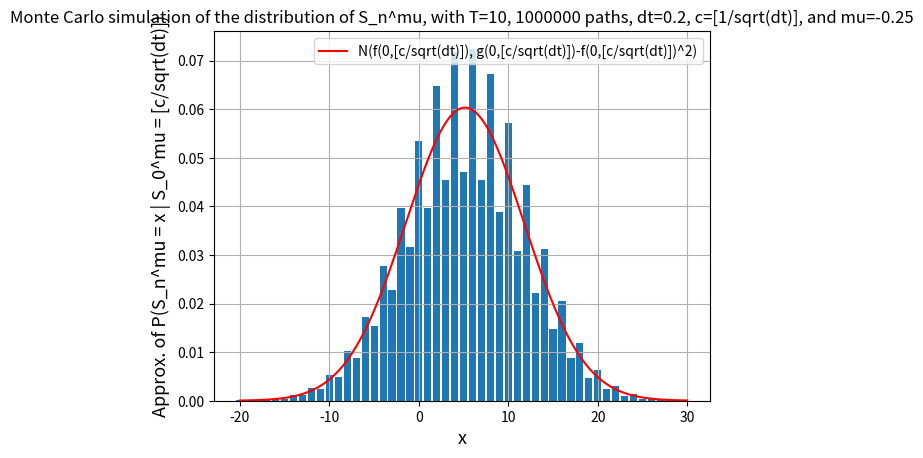

Write the Python code that produced this figure.
import numpy as np
import matplotlib.pyplot as plt
from scipy.stats import norm
from math import sqrt
from pylab import plot, show, grid, xlabel, ylabel
from statistics import mean 
import random
import math
from tqdm import tqdm
import sympy as sp


def Sn(N, dt, mu, m, c):
    p=(1+mu*dt**(1/2))/2
    ret=[]
    for j in tqdm(range(m)):
        out=-c
        temp1=0
        temp2=0
        S=0
        for _ in range(N):
            test = random.random()
            if test <= p:
                out=out + 1
            else:
                out=out - 1
            temp1=out
            temp2=out+2*c
            if temp1 >= S:
                S=temp1
            elif temp2<=S:
                S=temp2
        ret.append(S)
        
    return ret

# Total time.
T = 10
# Number of steps.
N = 50
# Time step size
dt = T/N
# Number of realizations to generate.
m = 1000000
#Reflective Bound (Expected first hitting time is 4c^2)
c=math.floor(1/(dt**(1/2)))
#Mu is the drift of Reflected Walk
mu=-0.25
# Initial values of x.


#Find E[S] and Var(S)
p=(1+mu*dt**(1/2))/2
q=1-p
k=N
x=int(c)
results= np.zeros(((2*c)+1, N+1))
while k != 0:
    if k==N:
        for x in range((2*c)+1):
            results[x,k]=0
    for x in range((2*c)+1):  
        if x==0:
            results[x,k-1]=p*results[x+1,k]+q*results[x,k]+q
        elif x==(2*c):
            results[x,k-1]=p*results[x,k]+q*results[x-1,k]-p
        else:
            results[x,k-1]=p*results[x+1,k]+q*results[x-1,k]
    k-=1


k=N
x=int(c)
results1=np.zeros(((2*c)+1, N+1))
while k!=0:
    if k==N:
        results1[x,k]=0
    for x in range((2*c)+1):  
        if x == 0:
            results1[x,k-1] = p * results1[x+1,k] + q * results1[x,k] + q + 2*q*results[0,k]
        elif x==((2*c)):
            results1[x,k-1] = p * results1[x,k] + q * results1[x-1,k] + p - 2*p*results[(2*c),k]
        else:
            results1[x,k-1] = p * results1[x+1,k] + q * results1[x-1,k]
        
    k-=1

mu=0.25
ret=Sn(N, dt, mu, m, c)
#The process starts at 0, and does not get pushed up/down until out hits it, which is the same as R_n starting at [c/sqrt(dt)]

#print(mean(ret))

t = np.linspace(0.0, N*dt, N+1)

U=30
L=-20

probs=[]
for k in range(L,U):
    counted=0
    for i in ret:
        if i==k:
            counted+=1
    probs.append(counted/m)

#print(sum(probs))
#print(results[c,0])
#print(math.sqrt(((results1[c,0])-(results[c,0])**2)))

# plt.hist(ret, bins='auto', density=True)
# plt.title("Path distributions ")

# # Generate x values for the curve
# x_values = np.linspace(L, U, 1000)

# Plot the standard normal distribution curve
# plt.plot(x_values, norm.pdf(x_values, mu*N*dt**0.5, N**(0.5)), label='N(mu*t, t)')

plt.bar(range(L,U), probs)
plt.xlabel('x', fontsize=13)
plt.ylabel('Approx. of P(S_n^mu = x | S_0^mu = [c/sqrt(dt)])', fontsize=13)
plt.title(f'Monte Carlo simulation of the distribution of S_n^mu, with T={T}, {m} paths, dt={T/N}, c=[1/sqrt(dt)], and mu={-mu}')
# Generate x values for the curve
x_values = np.linspace(L, U, 1000)
# Plot the normal distribution curve
plt.plot(x_values, norm.pdf(x_values, float(results[c,0]), float(sp.sqrt(((results1[c,0]))-(results[c,0])**2))), label='N(f(0,[c/sqrt(dt)]), g(0,[c/sqrt(dt)])-f(0,[c/sqrt(dt)])^2)', color='r')
plt.grid(True)
plt.legend()
plt.show()
